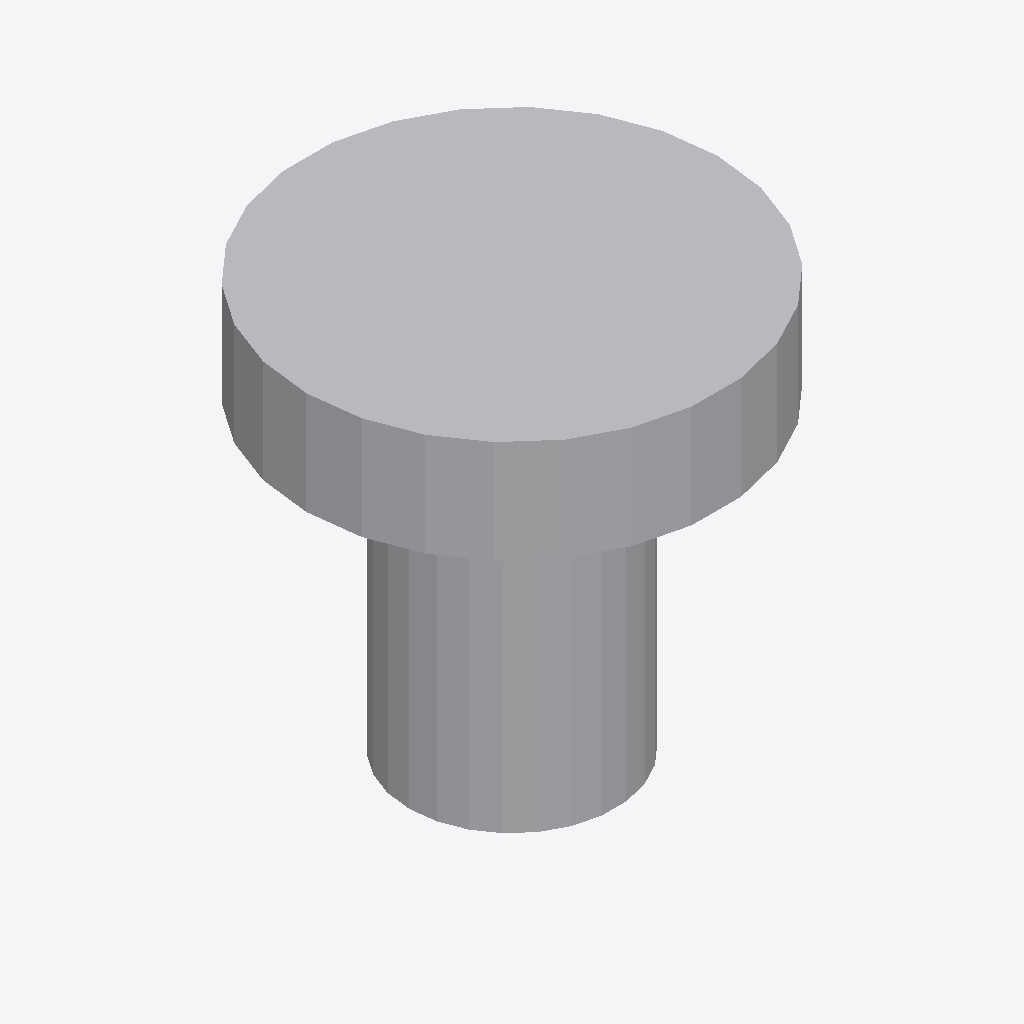
Isometric view of an IFC building model (IFC-SPF (STEP), schema IFC2X3, length unit metre), seen from the south-west, elements coloured by IFC class: 1 other element (light grey).
Extent 0.102 m × 0.101 m × 0.102 m (x, y, z). Storeys (1): Level 1 at 0.00 m. Elements (1): 1 IfcBuildingElementProxy.

HEADER;
FILE_DESCRIPTION(('ViewDefinition [CoordinationView_V2.0]'),'2;1');
FILE_NAME('Project Number','2017-01-04T20:23:40',(''),(''),'The EXPRESS Data Manager Version 5.02.0100.07 : ','20150714_1515(x64) - Exporter 16.5.0.0 - Alterna','');
FILE_SCHEMA(('IFC2X3'));
ENDSEC;
DATA;
#103=IFCPROJECT('ceca816e_4b61_4b70_928',#41,'Project Number',$,$,'Project Name','Project Status',(#95),#90);
#211=IFCSITE('1EYFYgqi0HvgTy093rt3ko',#41,'Default',$,'',#210,$,$,.ELEMENT.,(42,21,30,344238),(-71,-3,-35,-194702),0.0,$,$);
#113=IFCBUILDING('1EYGgOqi0HvgTy093rt3ko',#41,'',$,$,#32,$,'',.ELEMENT.,$,$,#109);
#122=IFCBUILDINGSTOREY('0x0ykevsv1FP7l7tVJMSiJ',#41,'Level 1',$,$,#120,$,'Level 1',.ELEMENT.,0.0);
#188=IFCBUILDINGELEMENTPROXY('1EXEEWqi0HvgTy093rt3ko',#41,'Component:Component:149884',$,'Component',#186,#181,'149884',$);
ENDSEC;
